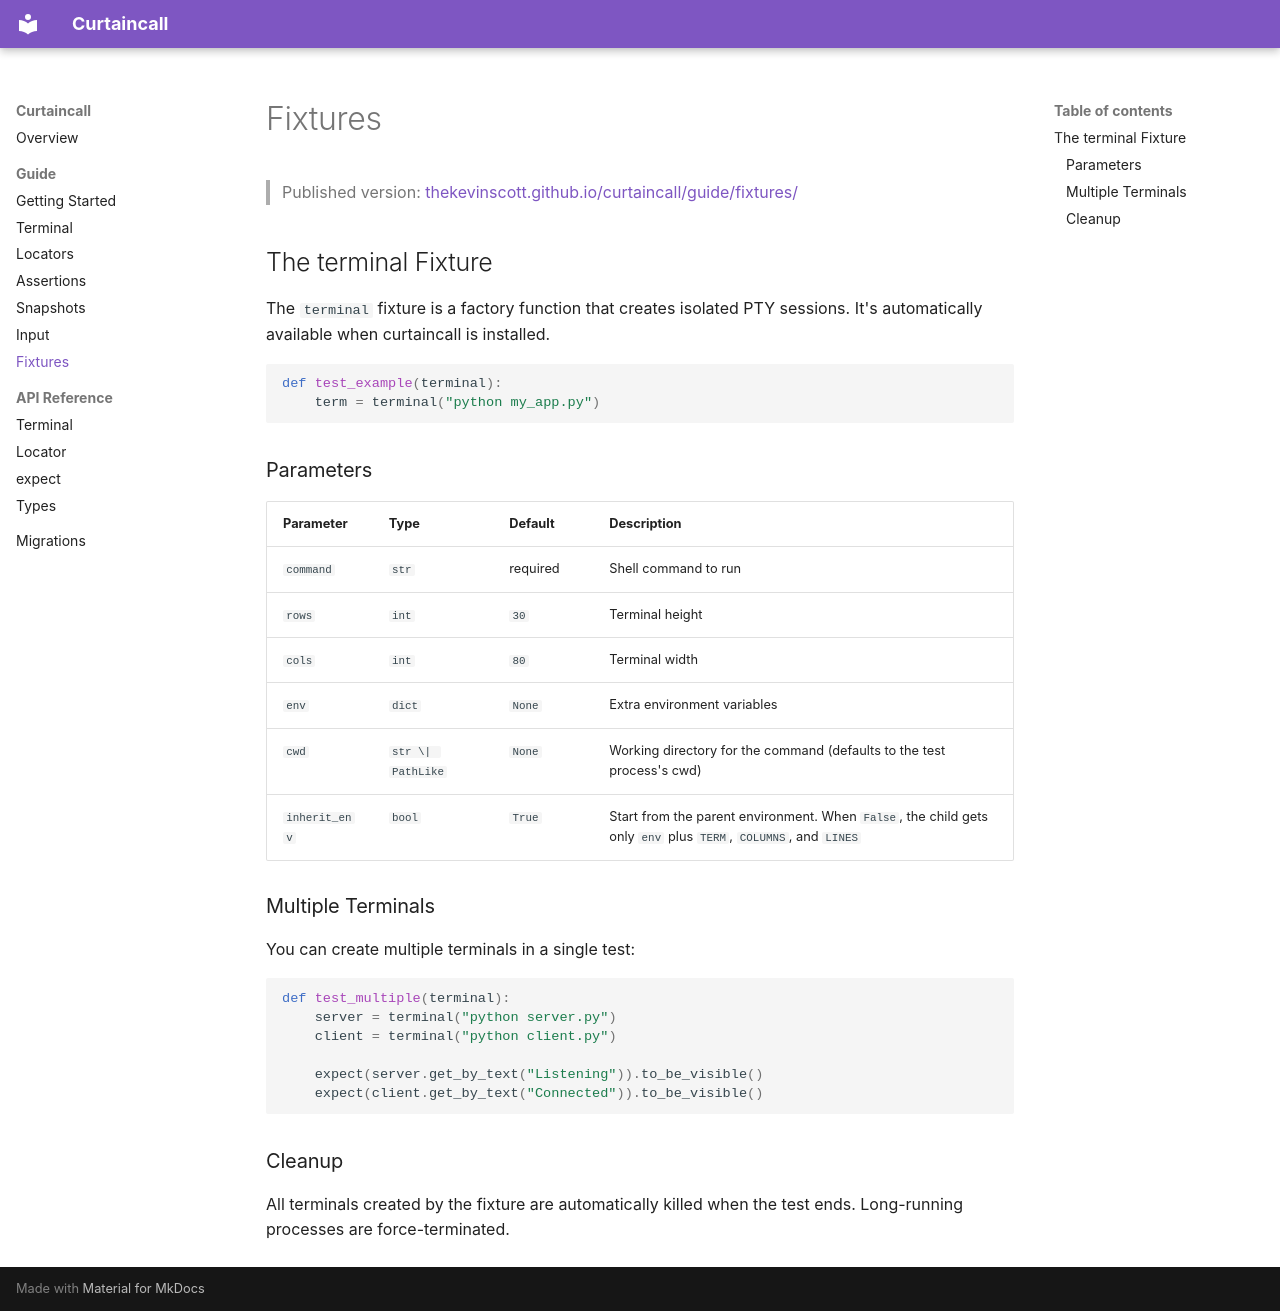

repository: thekevinscott/curtaincall · page: guide/fixtures/index.html · generator: mkdocs

# Fixtures

> Published version: [thekevinscott.github.io/curtaincall/guide/fixtures/](https://thekevinscott.github.io/curtaincall/guide/fixtures/)

## The terminal Fixture

The `terminal` fixture is a factory function that creates isolated PTY sessions. It's automatically available when curtaincall is installed.

```python
def test_example(terminal):
    term = terminal("python my_app.py")
```

### Parameters

| Parameter | Type | Default | Description |
|-----------|------|---------|-------------|
| `command` | `str` | required | Shell command to run |
| `rows` | `int` | `30` | Terminal height |
| `cols` | `int` | `80` | Terminal width |
| `env` | `dict` | `None` | Extra environment variables |
| `cwd` | `str \| PathLike` | `None` | Working directory for the command (defaults to the test process's cwd) |
| `inherit_env` | `bool` | `True` | Start from the parent environment. When `False`, the child gets only `env` plus `TERM`, `COLUMNS`, and `LINES` |

### Multiple Terminals

You can create multiple terminals in a single test:

```python
def test_multiple(terminal):
    server = terminal("python server.py")
    client = terminal("python client.py")

    expect(server.get_by_text("Listening")).to_be_visible()
    expect(client.get_by_text("Connected")).to_be_visible()
```

### Cleanup

All terminals created by the fixture are automatically killed when the test ends. Long-running processes are force-terminated.
